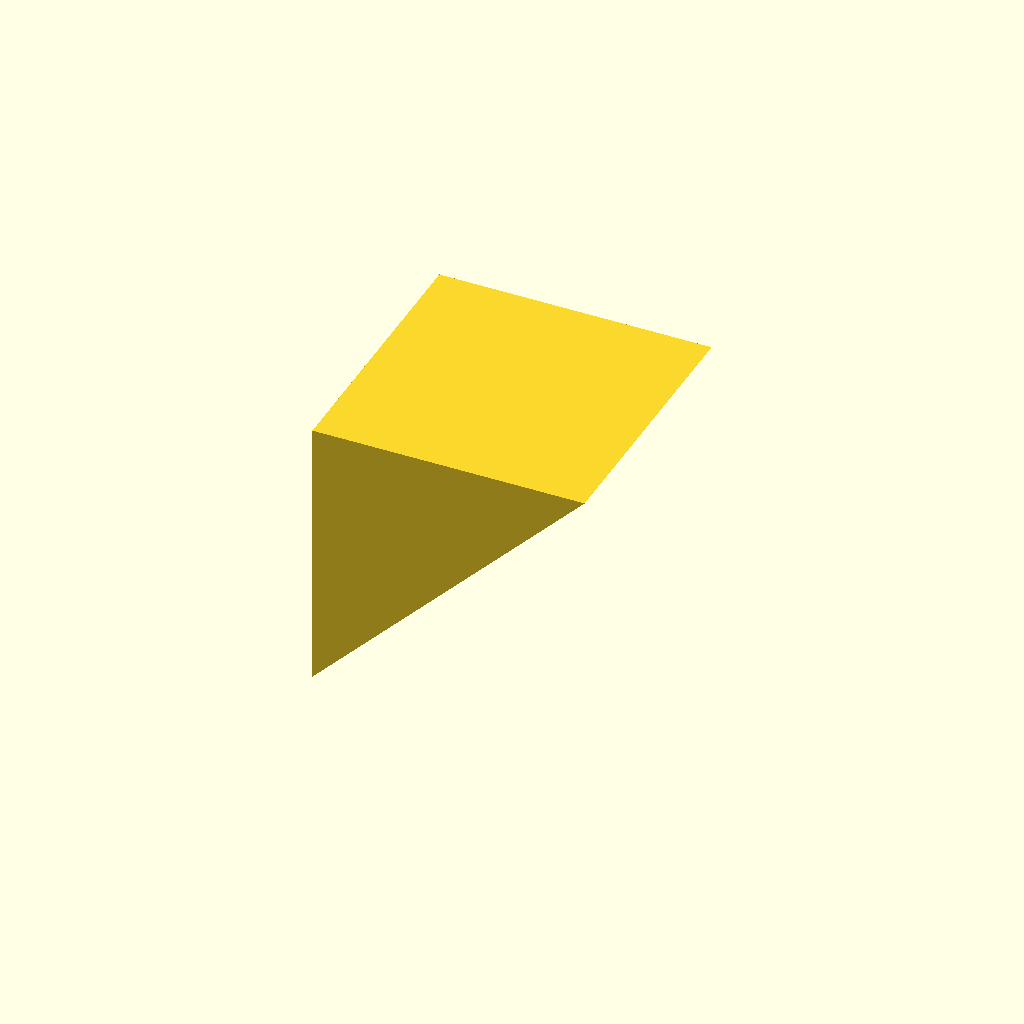
Cell 1: the model at its default parameters.
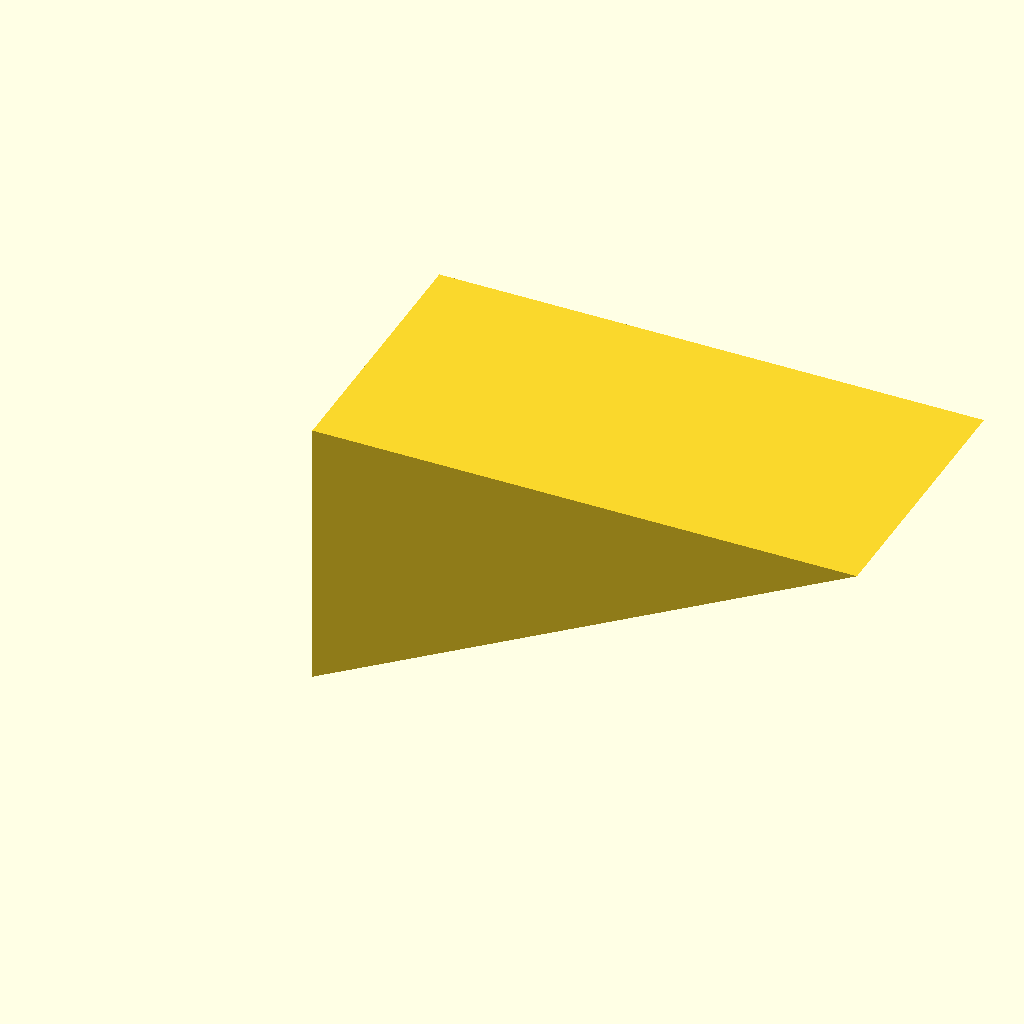
Cell 2: X = 20 (everything else at default).
All cells are drawn from one camera (rotation 55°, 0°, 25°, orthographic, colour scheme Cornfield), so only the parameter changes between them.
OpenSCAD source file inputs/thingiverse/files/thing-126089/uyk/makerbot-polyhedronTest.scad:
X=10;
Y=10;
Z=10;
cube_size = 20; // [10:Small,20:Medium,30:Large]

hole_diameter = 2.5;
hole_radius = hole_diameter/2;

// How deep should the center hole be?
hole_depth = 1; // [0,1,5,50]

show_wheels = "yes"; // [yes,no]

// How thick should the side wheels be?
wheel_thickness = 1; // [1:20]

// ignore this variable!
// foo=1;

// don't turn functions into params!
function BEZ03(u) = pow((1-u), 3);

// ignore variable values
bing = 3+4;
baz = 3 / hole_depth;
module object1(scale) {polyhedron(points = [[0, -10, 60], [0, 10, 60], [0, 10, 0], [0, -10, 0], [60, -10, 60], [60, 10, 60]], 
triangles = [[0,3,2], [0,2,1], [3,0,4], [1,2,5], [0,5,4], [0,1,5],  [5,2,4], [4,2,3], ]);}

resize(newsize=[X,Y,Z]) object1(1);
Customizer parameters (derived from the source; name, type, default, range or options):
X: number, default 10
Y: number, default 10
Z: number, default 10
cube_size: number, default 20, options 10, 20, 30
hole_diameter: number, default 2.5
hole_depth: number, default 1, options 0, 1, 5, 50
show_wheels: string, default "yes", options "yes", "no"
wheel_thickness: number, default 1, range 1 to 20
